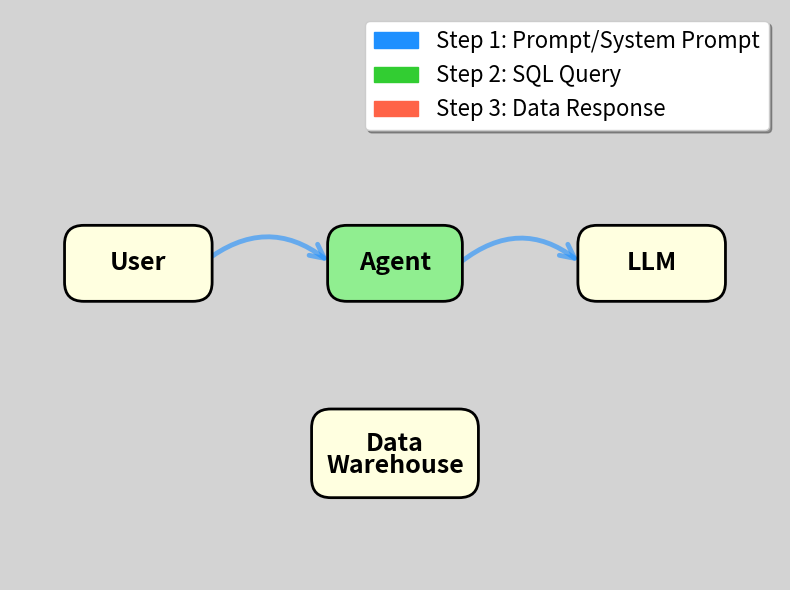

This chart was generated by the following Python code: (Note: this script raises an exception after producing the figure.)
import matplotlib.pyplot as plt
import matplotlib.patches as mpatches
from matplotlib.patches import FancyBboxPatch, FancyArrowPatch, Circle
from matplotlib.path import Path
import matplotlib.patches as patches
import numpy as np

# Create figure and axis
fig, ax = plt.subplots(1, 1, figsize=(8, 6))
ax.set_xlim(-1, 11)
ax.set_ylim(-1, 8)
ax.axis('off')

# Set light gray background
fig.patch.set_facecolor('lightgray')
ax.set_facecolor('lightgray')

# Node positions
nodes = {
    'User': (1, 4),
    'Agent': (5, 4),
    'LLM': (9, 4),
    'DW': (5, 1)
}

# Node colors
node_colors = {
    'User': 'lightyellow',
    'Agent': 'lightgreen',
    'LLM': 'lightyellow',
    'DW': 'lightyellow'
}

# Draw nodes as rounded rectangles
node_patches = {}
for name, (x, y) in nodes.items():
    if name == 'DW':
        # Two-line text for Data Warehouse
        width, height = 2.0, 0.8
        rect = FancyBboxPatch((x - width/2, y - height/2), width, height,
                              boxstyle="round,pad=0.3",
                              facecolor=node_colors[name],
                              edgecolor='black', linewidth=2)
        ax.add_patch(rect)
        ax.text(x, y + 0.15, 'Data', ha='center', va='center', fontsize=18, fontweight='bold')
        ax.text(x, y - 0.2, 'Warehouse', ha='center', va='center', fontsize=18, fontweight='bold')
    else:
        # Single-line text for other nodes
        width = 1.5 if name == 'Agent' else 1.7
        height = 0.6
        rect = FancyBboxPatch((x - width/2, y - height/2), width, height,
                              boxstyle="round,pad=0.3",
                              facecolor=node_colors[name],
                              edgecolor='black', linewidth=2)
        ax.add_patch(rect)
        ax.text(x, y, name, ha='center', va='center', fontsize=18, fontweight='bold')
    node_patches[name] = rect

# Three color scheme
color1 = '#1E90FF'  # Blue for steps 1 & 2
color2 = '#32CD32'  # Green for steps 3 & 4
color3 = '#FF6347'  # Red/Tomato for steps 5 & 6

# Add blue arrows only (User -> Agent and Agent -> LLM)
# User -> Agent (curved upward blue arrow - negative rad for upward curve)
arrow_user_app = FancyArrowPatch((nodes['User'][0] + 1, nodes['User'][1]),
                                 (nodes['Agent'][0] - 1.0, nodes['Agent'][1]),
                                 connectionstyle="arc3,rad=-0.4",
                                 arrowstyle='->',
                                 color=color1, linewidth=3.5, mutation_scale=25, zorder=0, alpha=0.6)
ax.add_patch(arrow_user_app)

# Agent -> LLM (curved upward blue arrow - negative rad for upward curve)
arrow_app_llm = FancyArrowPatch((nodes['Agent'][0] + 1.0, nodes['Agent'][1]),
                                (nodes['LLM'][0] - 1.1, nodes['LLM'][1]),
                                connectionstyle="arc3,rad=-0.4",
                                arrowstyle='->',
                                color=color1, linewidth=3.5, mutation_scale=25, zorder=0, alpha=0.6)
ax.add_patch(arrow_app_llm)

# Create legend
legend_elements = [
    mpatches.Patch(color=color1, label='Step 1: Prompt/System Prompt'),
    mpatches.Patch(color=color2, label='Step 2: SQL Query'),
    mpatches.Patch(color=color3, label='Step 3: Data Response')
]
ax.legend(handles=legend_elements, loc='upper right', fontsize=16, frameon=True, fancybox=True, shadow=True)

# Save the figure
plt.tight_layout()
plt.savefig('docs/agent_v1.png', dpi=300, bbox_inches='tight',
            facecolor='lightgray', edgecolor='none')
print("First version created as docs/agent_v1.png")
plt.close()